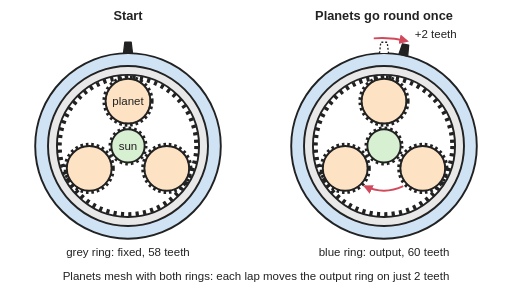
t = 0.00 s
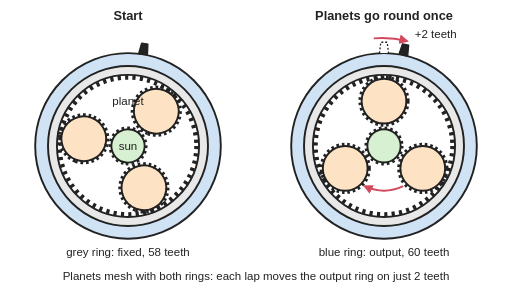
t = 1.26 s
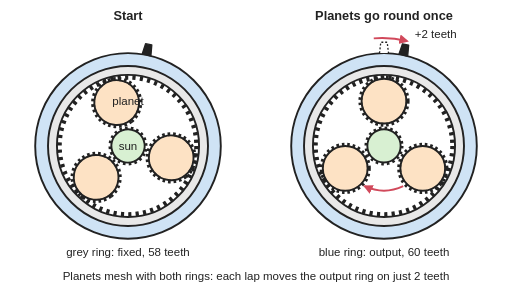
t = 1.89 s
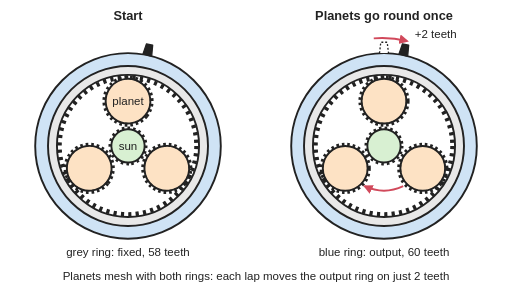
t = 3.00 s
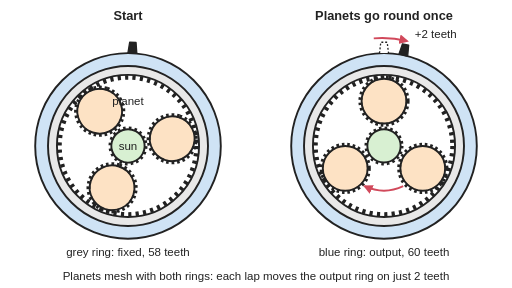
t = 4.26 s
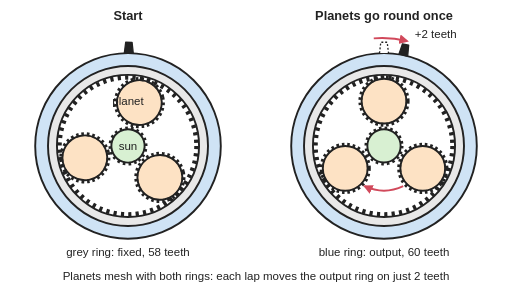
t = 4.89 s

The animated SVG that drew these frames (rendered in a browser with its animation timeline set to each time). Animation: 6 SMIL elements (animateTransform=6); one cycle of 6.00 s, repeats indefinitely.

<svg xmlns="http://www.w3.org/2000/svg" viewBox="0 0 800 450" width="800" height="450" role="img">
<title>Top view of a compound planetary gearbox: a sun gear and three planets inside a fixed grey ring with 58 teeth and a blue output ring with 60 teeth; after the planets go round once, a marker on the output ring has moved on by only 2 teeth. In the animation the left-hand gearbox runs: the sun spins, the planets roll once round the fixed ring and the output marker creeps on 2 teeth, then the motor reverses and it all runs back.</title>
<rect width="800" height="450" fill="#ffffff"/>
<defs>
<marker id="ah" viewBox="0 0 10 10" refX="8" refY="5" markerWidth="5" markerHeight="5" orient="auto-start-reverse"><path d="M0,0 L10,5 L0,10 z" fill="#d1495b"/></marker>
<g id="set" stroke="#222" stroke-linejoin="round">
<circle r="145" fill="#cfe3f5" stroke-width="3"/>
<circle r="125" fill="#e8e8e8" stroke-width="3"/>
<circle r="111" fill="#ffffff" stroke-width="3"/>
<circle r="107" fill="none" stroke-width="7" stroke-dasharray="5 6.6"/>
<g fill="#fde2c4" stroke-width="3">
<circle cx="0" cy="-70" r="35"/>
<circle cx="60.6" cy="35" r="35"/>
<circle cx="-60.6" cy="35" r="35"/>
</g>
<g fill="none" stroke-width="6" stroke-dasharray="4 4.4">
<circle cx="0" cy="-70" r="37"/>
<circle cx="60.6" cy="35" r="37"/>
<circle cx="-60.6" cy="35" r="37"/>
</g>
<circle r="26" fill="#d8f0d2" stroke-width="3"/>
<circle r="28" fill="none" stroke-width="5" stroke-dasharray="4 4.8"/>
</g>
<path id="mark" d="M-7,-145 L-5,-162 L5,-162 L7,-145 Z" fill="#222" stroke="#222" stroke-width="2" stroke-linejoin="round"/>
</defs>
<g font-family="Arial, Helvetica, sans-serif" fill="#222">
<text x="200" y="32" font-size="20" font-weight="bold" text-anchor="middle">Start</text>
<text x="600" y="32" font-size="20" font-weight="bold" text-anchor="middle">Planets go round once</text>
</g>
<!-- left: start -->
<g transform="translate(200,228)" stroke="#222" stroke-linejoin="round">
<circle r="145" fill="#cfe3f5" stroke-width="3"/>
<circle r="125" fill="#e8e8e8" stroke-width="3"/>
<circle r="111" fill="#ffffff" stroke-width="3"/>
<circle r="107" fill="none" stroke-width="7" stroke-dasharray="5 6.6"/>
<g><animateTransform attributeName="transform" type="rotate" values="0 0 0;360 0 0;360 0 0;0 0 0;0 0 0" keyTimes="0;0.42;0.5;0.92;1" calcMode="spline" keySplines="0.4 0 0.2 1;0 0 1 1;0.4 0 0.2 1;0 0 1 1" dur="6s" repeatCount="indefinite"/><g><animateTransform attributeName="transform" type="rotate" values="0 0 -70;-681 0 -70;-681 0 -70;0 0 -70;0 0 -70" keyTimes="0;0.42;0.5;0.92;1" calcMode="spline" keySplines="0.4 0 0.2 1;0 0 1 1;0.4 0 0.2 1;0 0 1 1" dur="6s" repeatCount="indefinite"/><circle cx="0" cy="-70" r="35" fill="#fde2c4" stroke-width="3"/><circle cx="0" cy="-70" r="37" fill="none" stroke-width="6" stroke-dasharray="4 4.4"/></g><g><animateTransform attributeName="transform" type="rotate" values="0 60.6 35;-681 60.6 35;-681 60.6 35;0 60.6 35;0 60.6 35" keyTimes="0;0.42;0.5;0.92;1" calcMode="spline" keySplines="0.4 0 0.2 1;0 0 1 1;0.4 0 0.2 1;0 0 1 1" dur="6s" repeatCount="indefinite"/><circle cx="60.6" cy="35" r="35" fill="#fde2c4" stroke-width="3"/><circle cx="60.6" cy="35" r="37" fill="none" stroke-width="6" stroke-dasharray="4 4.4"/></g><g><animateTransform attributeName="transform" type="rotate" values="0 -60.6 35;-681 -60.6 35;-681 -60.6 35;0 -60.6 35;0 -60.6 35" keyTimes="0;0.42;0.5;0.92;1" calcMode="spline" keySplines="0.4 0 0.2 1;0 0 1 1;0.4 0 0.2 1;0 0 1 1" dur="6s" repeatCount="indefinite"/><circle cx="-60.6" cy="35" r="35" fill="#fde2c4" stroke-width="3"/><circle cx="-60.6" cy="35" r="37" fill="none" stroke-width="6" stroke-dasharray="4 4.4"/></g></g>
<g><animateTransform attributeName="transform" type="rotate" values="0 0 0;1527 0 0;1527 0 0;0 0 0;0 0 0" keyTimes="0;0.42;0.5;0.92;1" calcMode="spline" keySplines="0.4 0 0.2 1;0 0 1 1;0.4 0 0.2 1;0 0 1 1" dur="6s" repeatCount="indefinite"/><circle r="26" fill="#d8f0d2" stroke-width="3"/><circle r="28" fill="none" stroke-width="5" stroke-dasharray="4 4.8"/></g>
<use href="#mark"><animateTransform attributeName="transform" type="rotate" values="0 0 0;12 0 0;12 0 0;0 0 0;0 0 0" keyTimes="0;0.42;0.5;0.92;1" calcMode="spline" keySplines="0.4 0 0.2 1;0 0 1 1;0.4 0 0.2 1;0 0 1 1" dur="6s" repeatCount="indefinite"/></use>
</g>
<!-- right: after one lap -->
<use href="#set" transform="translate(600,228)"/>
<path d="M593,83 L595,66 L605,66 L607,83" fill="#ffffff" stroke="#222" stroke-width="2" stroke-dasharray="3 3"/>
<use href="#mark" transform="translate(600,228) rotate(12)"/>
<path d="M584,60 A168,168 0 0 1 636,64" fill="none" stroke="#d1495b" stroke-width="3" marker-end="url(#ah)"/>
<!-- planets and carrier go round clockwise -->
<path d="M630,291 A70,70 0 0 1 570,291" fill="none" stroke="#d1495b" stroke-width="3" marker-end="url(#ah)"/>
<g font-family="Arial, Helvetica, sans-serif" font-size="18" fill="#222" text-anchor="middle">
<text x="200" y="234">sun</text>
<text x="200" y="164">planet</text>
<text x="648" y="60" text-anchor="start">+2 teeth</text>
<text x="200" y="400">grey ring: fixed, 58 teeth</text>
<text x="600" y="400">blue ring: output, 60 teeth</text>
</g>
<text x="400" y="438" font-family="Arial, Helvetica, sans-serif" font-size="18" fill="#222" text-anchor="middle">Planets mesh with both rings: each lap moves the output ring on just 2 teeth</text>
</svg>
